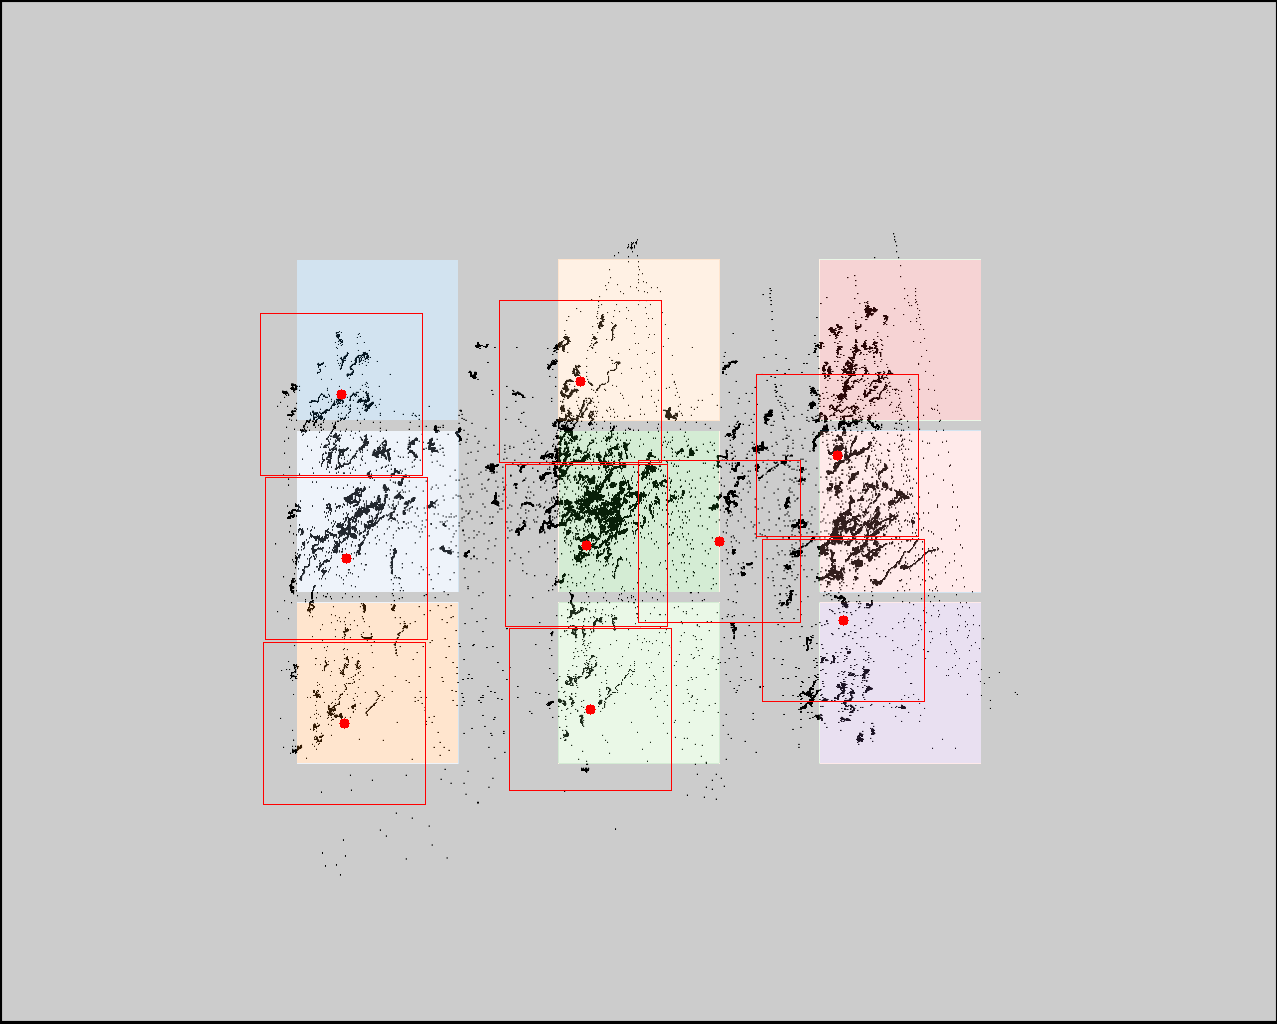

The table this chart was drawn from, first rows:
click0, click1, click2, click3, click4, click5, click6, click7, click8
341, 346, 344, 580, 586, 590, 719, 837, 843
394, 558, 723, 381, 545, 709, 541, 455, 620
